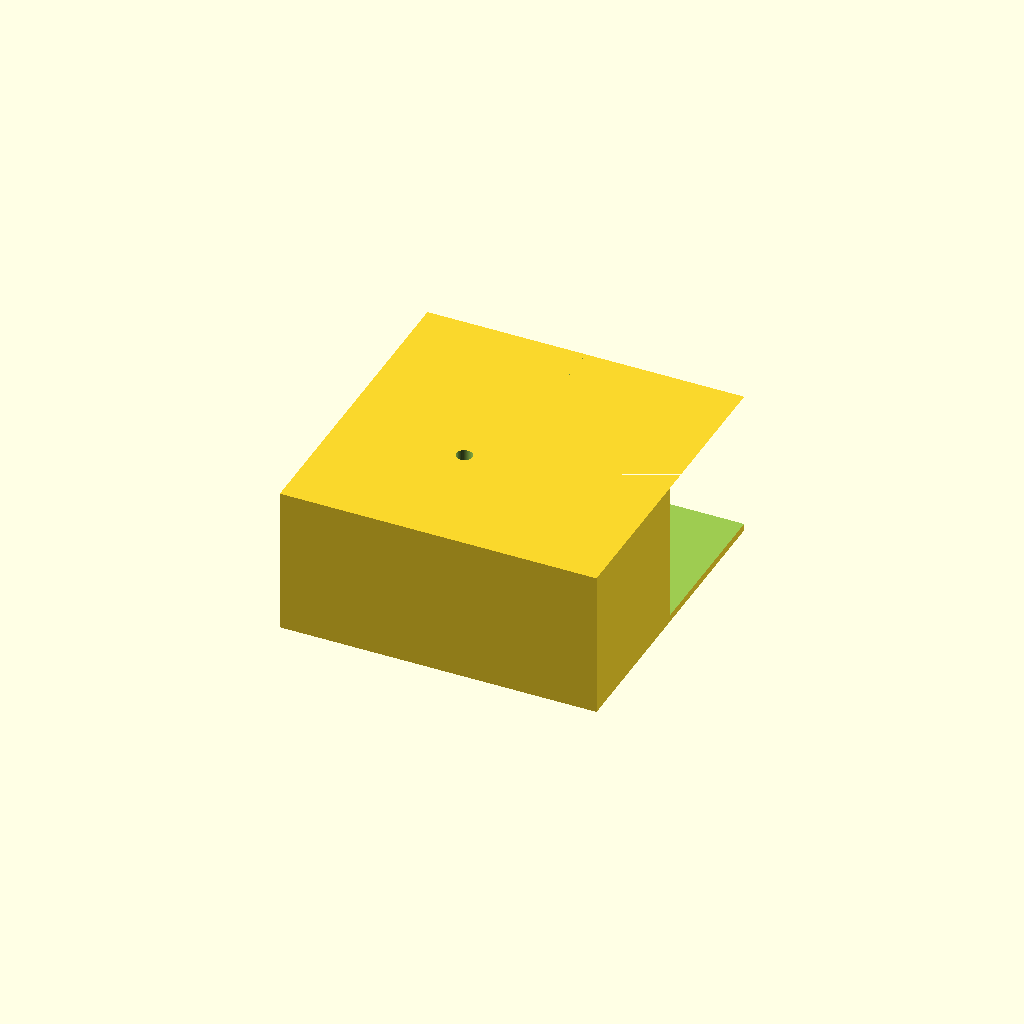
Cell 1: rendered with the file's own defaults.
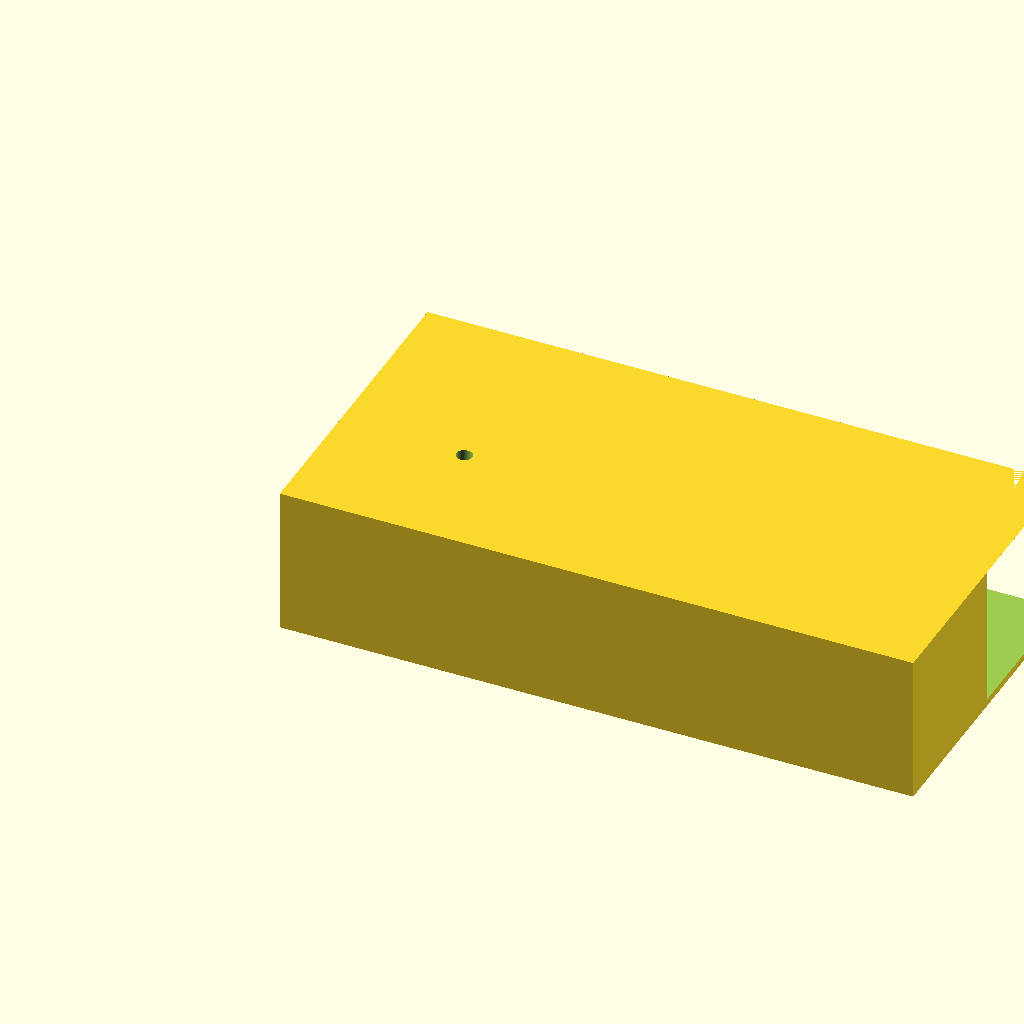
Cell 2: the same model with top = 180.
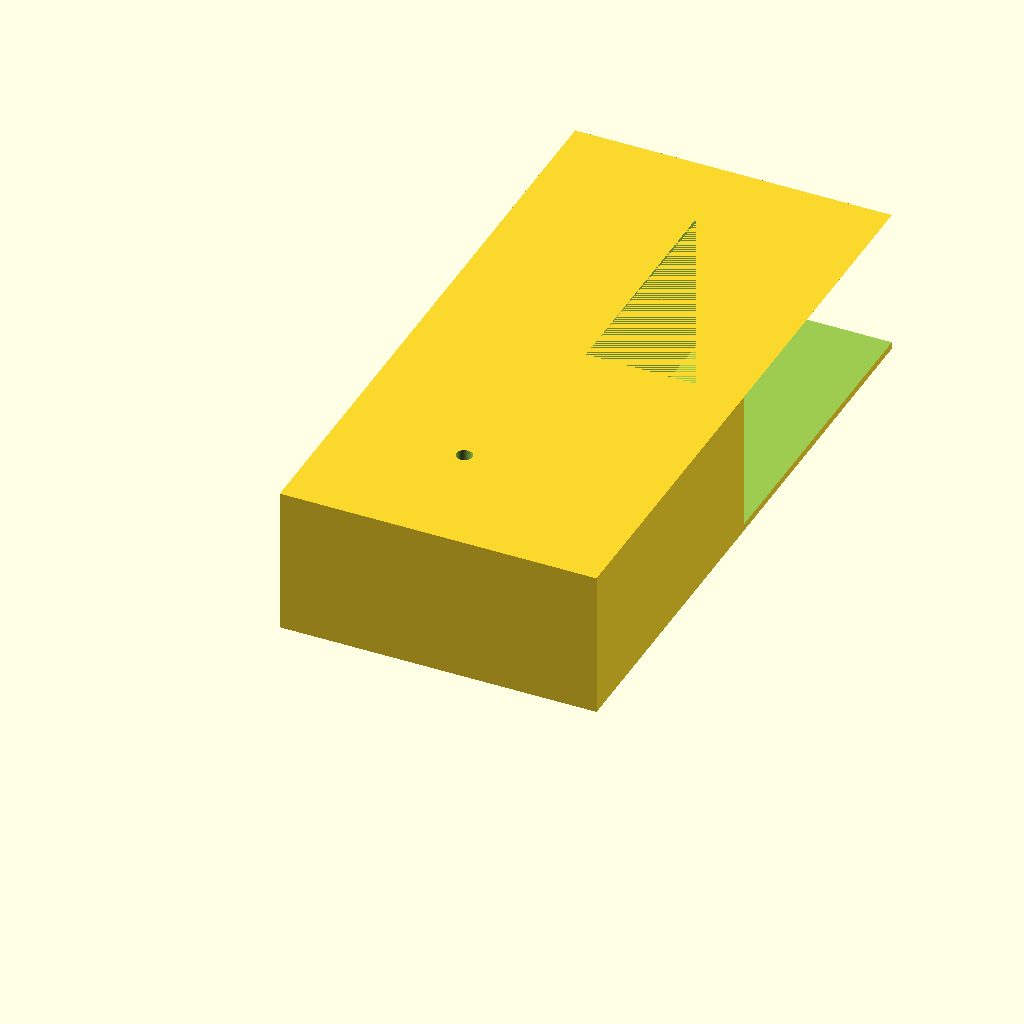
Cell 3 — width set to 180, the other parameters unchanged.
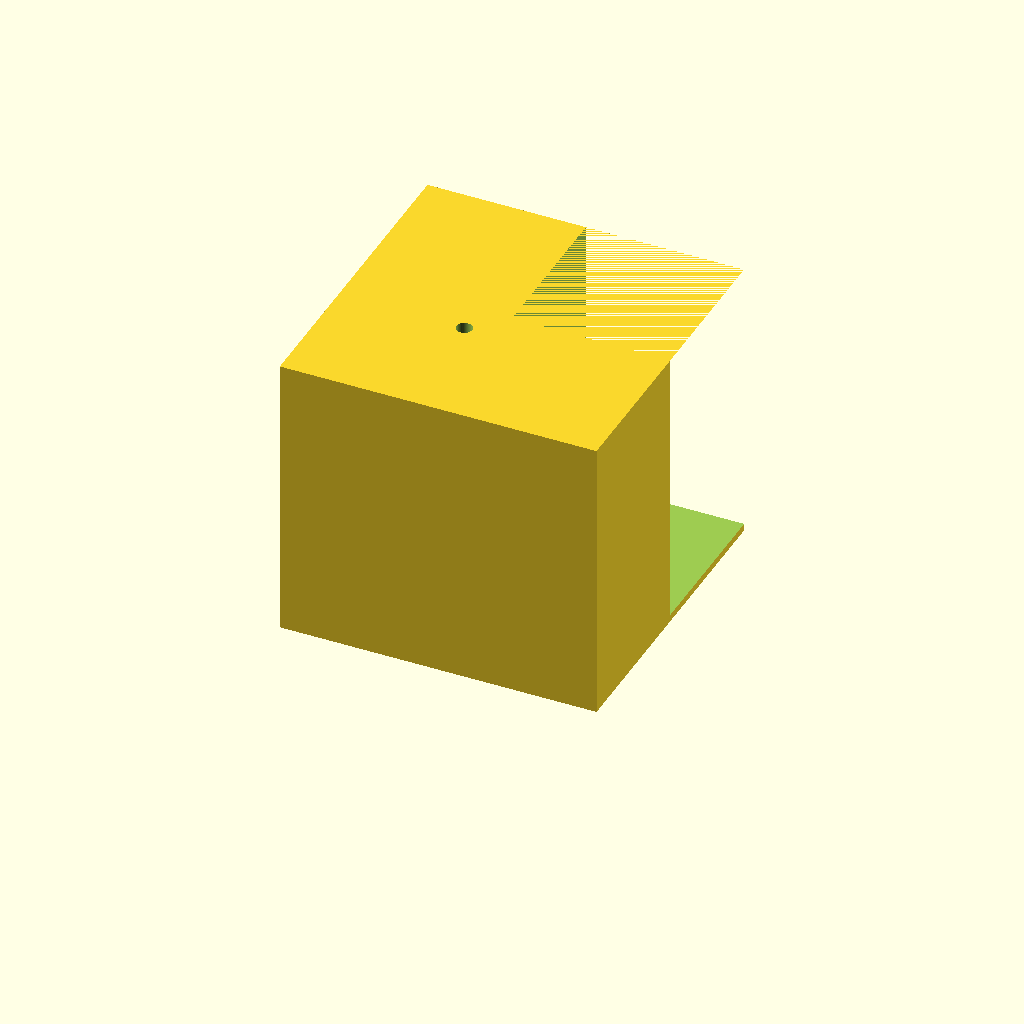
Cell 4 — height set to 80, the other parameters unchanged.
All cells are drawn from one camera (rotation 55°, 0°, 25°, orthographic, colour scheme Cornfield), so only the parameter changes between them.
OpenSCAD source file bench/results/gpu-v2-g6/code/scadcoder-v2/stirrer_fan_housing_s0_a2.scad:
// Fan cover - an open box (top open) that mounts over a round PC case fan to turn it into a
// magnetic stirrer. The top plate is the stirring surface. This is the print orientation: the
// top plate lies on the bed (z = 0) and the walls rise upward.
//

top     = 90;
width   = 90;
height  = 40;
wall    = 2.5;
screw   = 4.5;
pattern = 71.5;
notch   = 12;

$fn = 48;

plate_h = 2;

difference() {
    cube([top, width, height + plate_h]);
    translate([top / 2, width / 2, plate_h]) cube([top, width, height]);       // hollow inside
    for (x = [-pattern / 2, pattern / 2])
        for (y = [-pattern / 2, pattern / 2])
            translate([x, y, -1]) cylinder(h = height + plate_h + 2, d = screw);  // screw holes
    // cable notch: 12 mm wide, centred along the wall, reaching 8 mm down from the open edge
    translate([top / 2, width / 2, height - 10]) cube([top, width, 10]);        // block one wall end
    translate([top / 2, width / 2, height - 10]) cube([top, width, 10]);        // block the opposite wall end
    translate([top / 2, width / 2, height - 10]) cube([top, width, 10]);        // block the opposite wall end
    translate([top / 2, width / 2, height - 10]) cube([top, width, 10]);        // block the opposite wall end
}
Parameter table extracted from the source (name, type, default, range or options):
top: number, default 90
width: number, default 90
height: number, default 40
wall: number, default 2.5
screw: number, default 4.5
pattern: number, default 71.5
notch: number, default 12
plate_h: number, default 2
